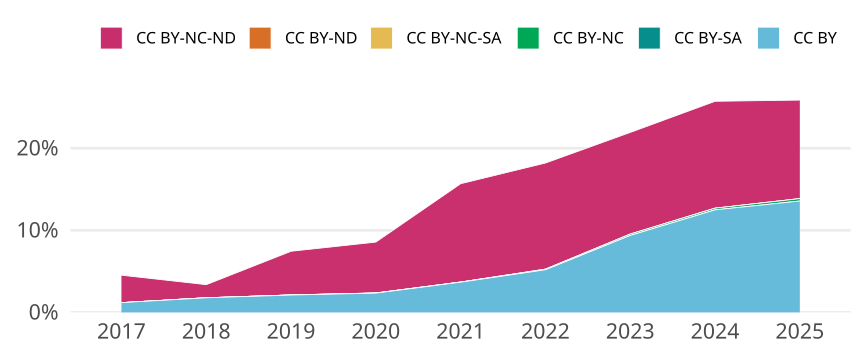

The data file committed next to this chart (first rows):
cr_year, cc, cc_total, jn_all, prop
2017, CC BY, 150, 12636, 0.01187
2017, CC BY-SA, 0, NA, 0
2017, CC BY-NC, 0, NA, 0
2017, CC BY-NC-SA, 0, NA, 0
2017, CC BY-ND, 0, NA, 0
2017, CC BY-NC-ND, 422, 12636, 0.0334
2018, CC BY, 220, 12370, 0.01778
2018, CC BY-SA, 0, NA, 0
2018, CC BY-NC, 0, NA, 0
2018, CC BY-NC-SA, 0, NA, 0
2018, CC BY-ND, 0, NA, 0
2018, CC BY-NC-ND, 198, 12370, 0.01601
2019, CC BY, 287, 13574, 0.02114
2019, CC BY-SA, 0, NA, 0
2019, CC BY-NC, 1, 13574, 7.367025195226167e-5
2019, CC BY-NC-SA, 0, NA, 0
2019, CC BY-ND, 0, NA, 0
2019, CC BY-NC-ND, 723, 13574, 0.05326
2020, CC BY, 320, 13636, 0.02347
2020, CC BY-SA, 0, NA, 0
2020, CC BY-NC, 2, 13636, 1.4667057788207686e-4
2020, CC BY-NC-SA, 0, NA, 0
2020, CC BY-ND, 1, 13636, 7.333528894103843e-5
2020, CC BY-NC-ND, 845, 13636, 0.06197
2021, CC BY, 526, 14285, 0.03682
2021, CC BY-SA, 0, NA, 0
2021, CC BY-NC, 2, 14285, 1.400070003500175e-4
2021, CC BY-NC-SA, 0, NA, 0
2021, CC BY-ND, 0, NA, 0
2021, CC BY-NC-ND, 1712, 14285, 0.1198
2022, CC BY, 682, 13136, 0.05192
2022, CC BY-SA, 0, NA, 0
2022, CC BY-NC, 10, 13136, 7.612667478684531e-4
2022, CC BY-NC-SA, 0, NA, 0
2022, CC BY-ND, 0, NA, 0
2022, CC BY-NC-ND, 1699, 13136, 0.1293
2023, CC BY, 1183, 12617, 0.09376
2023, CC BY-SA, 0, NA, 0
2023, CC BY-NC, 21, 12617, 0.001664
2023, CC BY-NC-SA, 0, NA, 0
2023, CC BY-ND, 0, NA, 0
2023, CC BY-NC-ND, 1563, 12617, 0.1239
2024, CC BY, 1671, 13374, 0.1249
2024, CC BY-SA, 0, NA, 0
2024, CC BY-NC, 27, 13374, 0.002019
2024, CC BY-NC-SA, 0, NA, 0
2024, CC BY-ND, 0, NA, 0
2024, CC BY-NC-ND, 1742, 13374, 0.1303
2025, CC BY, 968, 7132, 0.1357
2025, CC BY-SA, 0, NA, 0
2025, CC BY-NC, 21, 7132, 0.002944
2025, CC BY-NC-SA, 0, NA, 0
2025, CC BY-ND, 0, NA, 0
2025, CC BY-NC-ND, 856, 7132, 0.12
